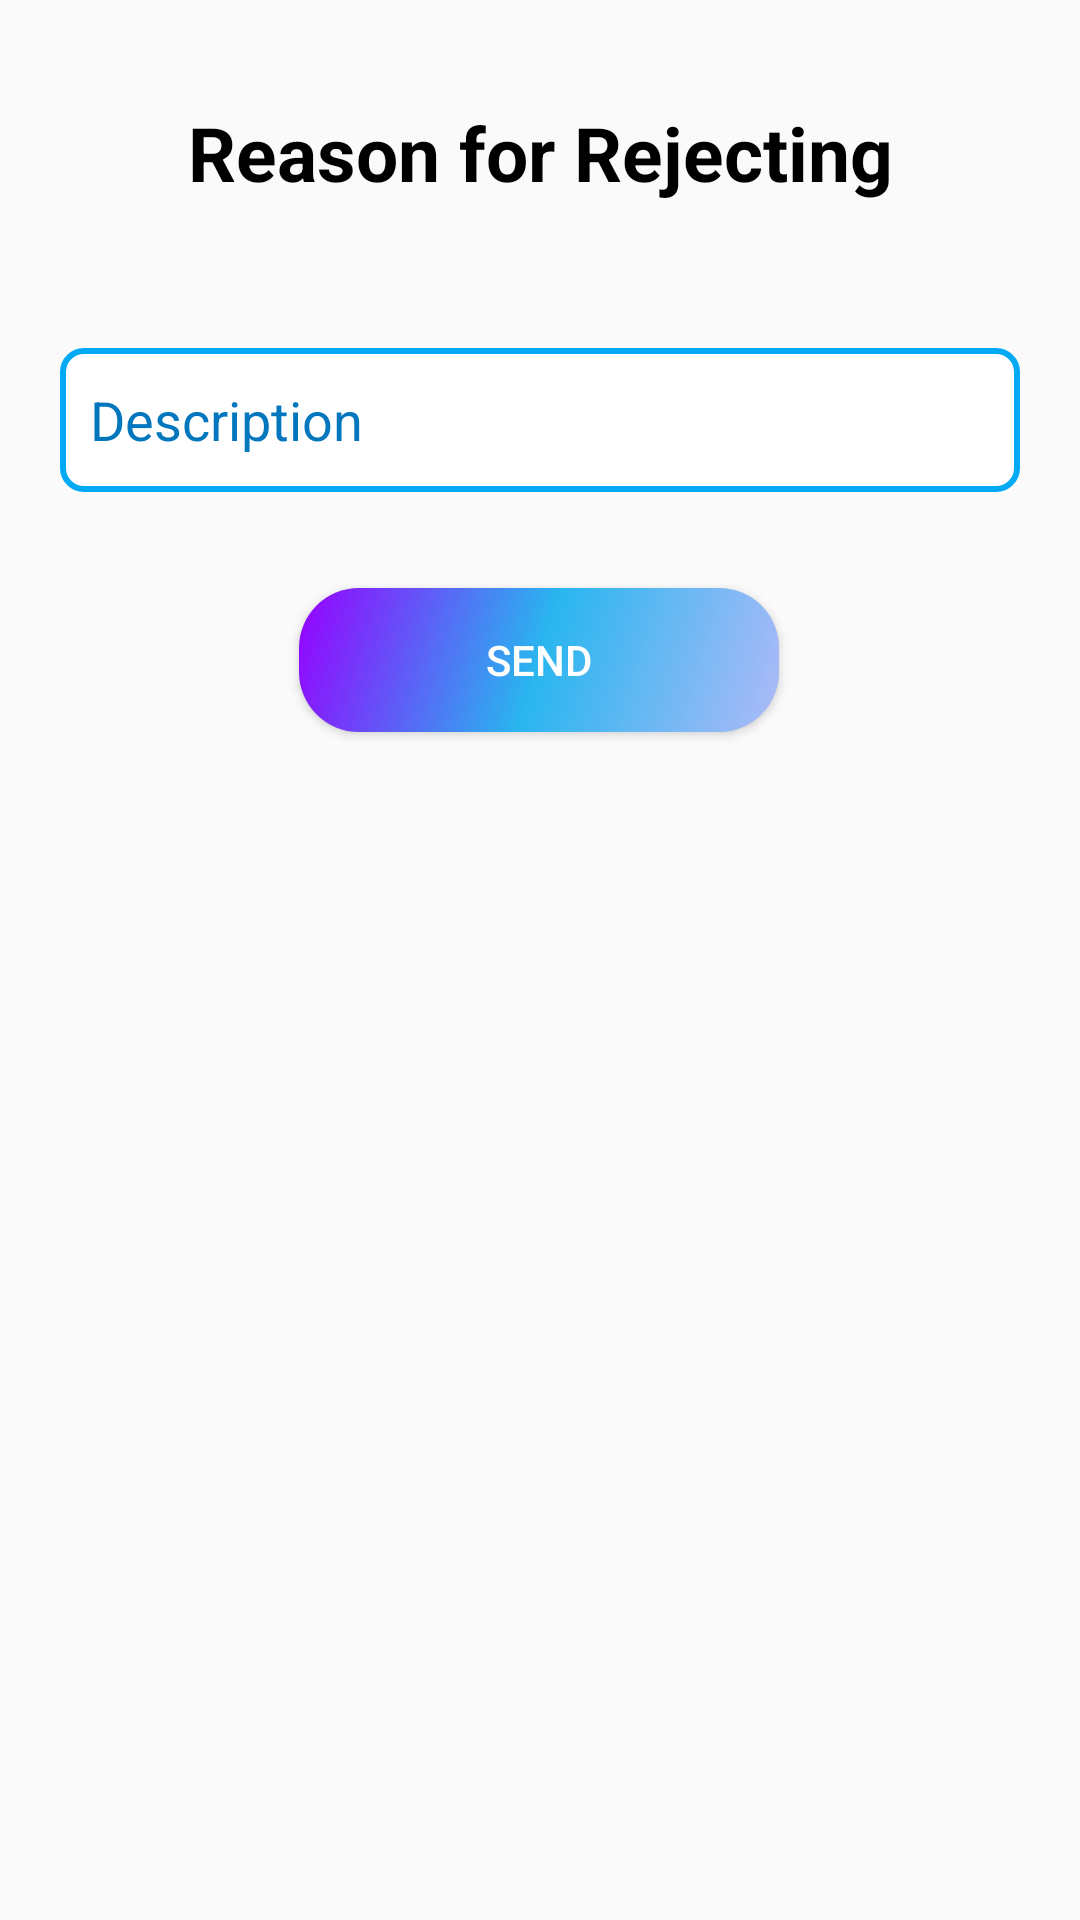

Reconstruct the res/layout file that produces this screen, plus the resources it refers to.
<!-- AndroidManifest.xml: application theme AppTheme -->
<!-- res/layout/dialog_sendrejectmsg.xml -->
<?xml version="1.0" encoding="utf-8"?>
<androidx.constraintlayout.widget.ConstraintLayout xmlns:android="http://schemas.android.com/apk/res/android"
    xmlns:app="http://schemas.android.com/apk/res-auto"
    xmlns:tools="http://schemas.android.com/tools"
    android:layout_width="match_parent"
    android:layout_height="match_parent"
    android:padding="20dp">

    <TextView
        android:id="@+id/loginText"
        android:layout_width="336dp"
        android:layout_height="43dp"

        android:text="Reason for Rejecting"
        android:textAlignment="center"
        android:textColor="#000000"
        android:textSize="25sp"
        android:textStyle="bold"
        app:layout_constraintBottom_toTopOf="@+id/textViewReason"
        app:layout_constraintEnd_toEndOf="@+id/textViewReason"
        app:layout_constraintHorizontal_bias="0.513"
        app:layout_constraintStart_toStartOf="@+id/textViewReason"
        app:layout_constraintTop_toTopOf="parent"
        app:layout_constraintVertical_bias="0.266" />

    <androidx.appcompat.widget.AppCompatButton
        android:id="@+id/buttonDialogSubmit"
        android:layout_width="160dp"
        android:layout_height="wrap_content"
        android:layout_marginTop="32dp"
        android:background="@drawable/roundedgradientbutton"
        android:text="Send"
        android:textColor="@color/white"
        app:layout_constraintEnd_toEndOf="parent"
        app:layout_constraintHorizontal_bias="0.498"
        app:layout_constraintStart_toStartOf="parent"
        app:layout_constraintTop_toBottomOf="@+id/textViewReason" />

    <EditText
        android:id="@+id/textViewReason"
        android:layout_width="match_parent"
        android:layout_height="wrap_content"
        android:layout_marginTop="96dp"
        android:autofillHints=""
        android:ems="10"
        android:hint="Description"
        android:background="@drawable/rounded_edit_text"
        android:minHeight="48dp"
        android:padding="10dp"
        android:textAlignment="viewStart"
        android:textColorHint="#0277BD"
        app:layout_constraintEnd_toEndOf="@+id/buttonDialogSubmit"
        app:layout_constraintStart_toStartOf="@+id/buttonDialogSubmit"
        app:layout_constraintTop_toTopOf="parent" />

</androidx.constraintlayout.widget.ConstraintLayout>
<!-- resources referenced by this layout -->
<resources>
  <color name="white">#FFFFFFFF</color>
  <!-- drawable rounded_edit_text (drawable) -->
  <?xml version="1.0" encoding="utf-8"?>
  <shape xmlns:android="http://schemas.android.com/apk/res/android"
      android:shape="rectangle">
      <solid android:color="@color/white"/>
      <corners android:radius="7dp"/>
  
      <stroke
          android:width="2dp"
          android:color="#03A9F4"
          />
  
  </shape>
  <!-- drawable roundedgradientbutton (drawable) -->
  <shape xmlns:android="http://schemas.android.com/apk/res/android"
      android:shape="rectangle">
      <gradient
          android:angle="135"
          android:centerColor="#29B6EF"
          android:endColor="#9600FF"
          android:startColor="#AEBAF8"
          android:type="linear" />
      <corners android:radius="20dp"/>
  </shape>
  <style name="AppTheme" parent="Theme.AppCompat.Light.DarkActionBar">
          
          <item name="colorPrimary">@color/colorPrimary</item>
          <item name="colorPrimaryDark">@color/colorPrimaryDark</item>
          <item name="colorAccent">@color/colorAccent</item>
      </style>
  <color name="colorPrimary">#29B6EF</color>
  <color name="colorPrimaryDark">#04087F</color>
  <color name="colorAccent">#931AEB</color>
</resources>
